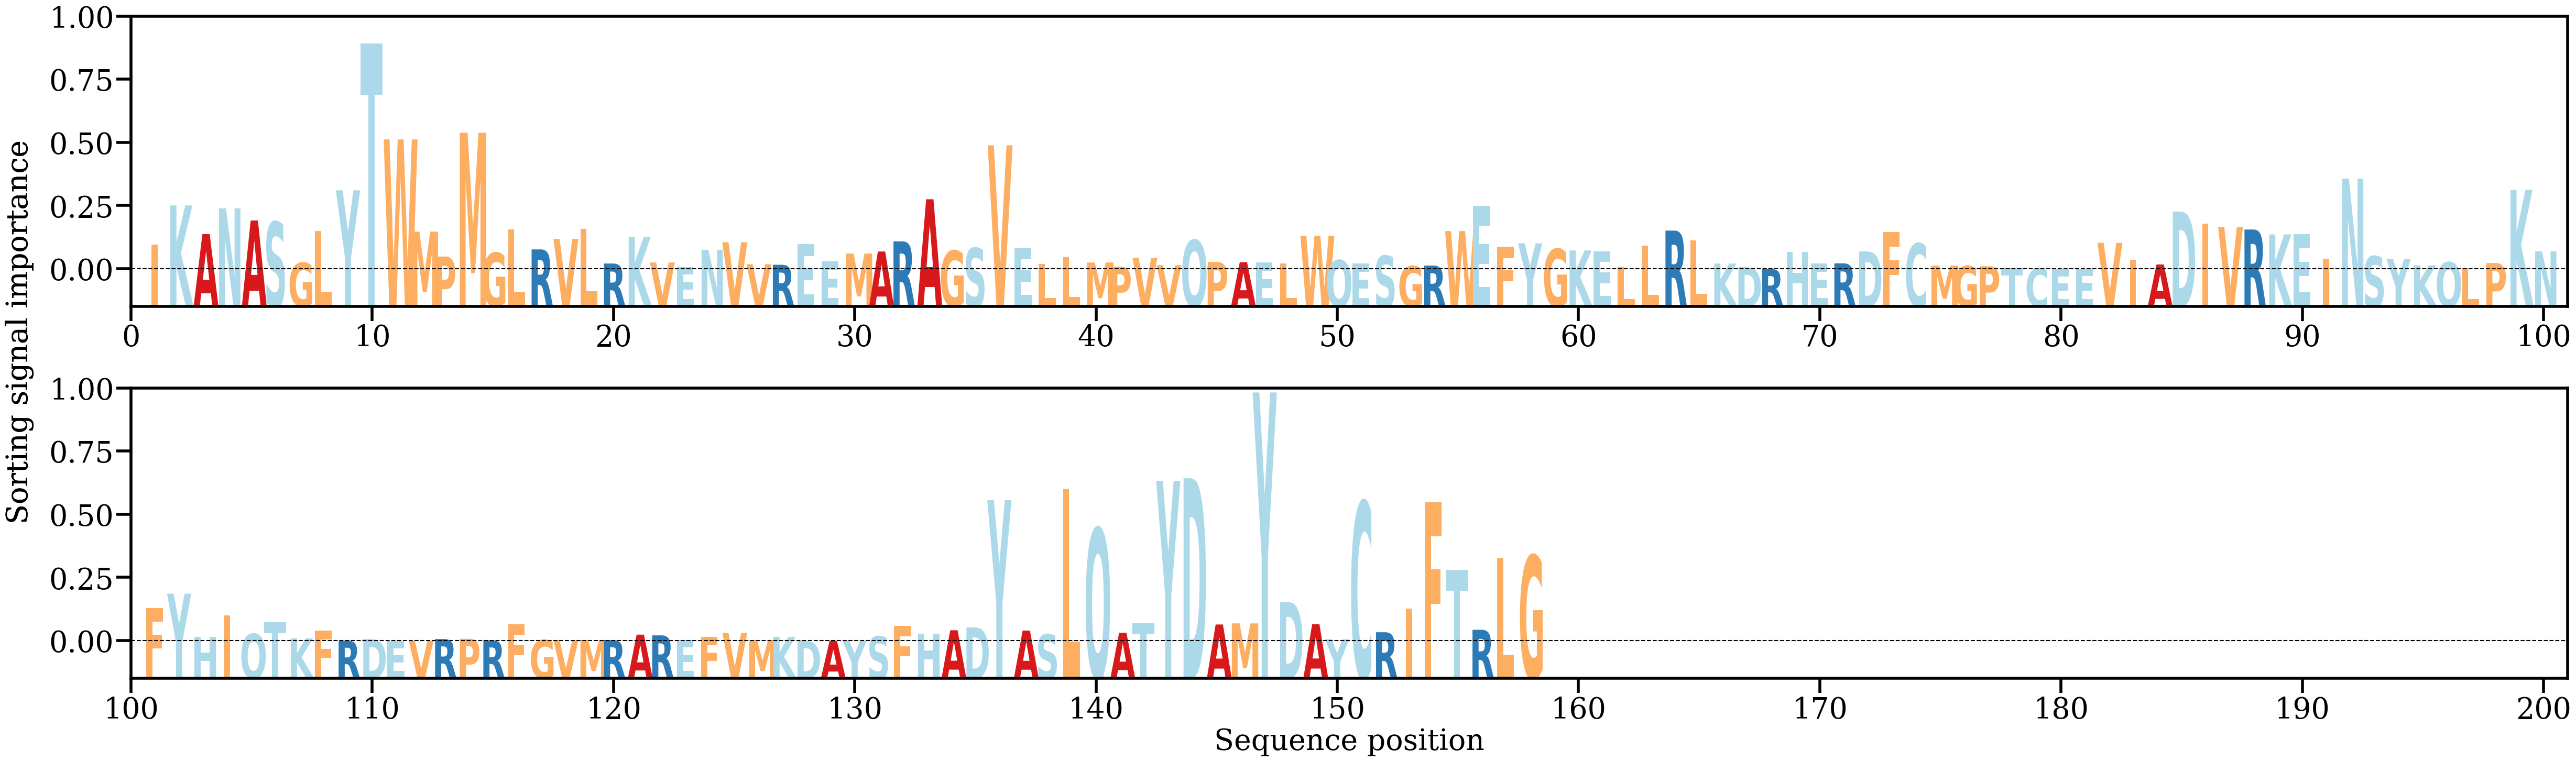

The table this chart was drawn from, first rows:
AA, Alpha
I, [0.00535371]
K, [0.01375827]
A, [0.0075947]
N, [0.01313096]
A, [0.01051788]
S, [0.01020563]
G, [0.00140848]
L, [0.00831486]
Y, [0.01701828]
T, [0.04867279]
W, [0.02797278]
M, [0.00811351]
P, [0.00275873]
M, [0.02941309]
G, [0.00355207]
L, [0.00862306]
R, [0.00429225]
V, [0.00654446]
L, [0.00877061]
R, [0.00125223]
K, [0.00698438]
V, [0.00147959]
E, [0.00051056]
N, [0.00421271]
V, [0.00582796]
V, [0.00109447]
R, [0.00098587]
E, [0.00546286]
E, [0.00166909]
M, [0.00339931]
A, [0.00383746]
R, [0.00601762]
A, [0.01509082]
G, [0.00402551]
S, [0.00459706]
V, [0.02670487]
E, [0.00466998]
L, [0.00114493]
L, [0.00259153]
M, [0.00146822]
P, [0.00055284]
V, [0.00251138]
V, [0.00089155]
Q, [0.00628955]
P, [0.00158735]
A, [0.00153827]
E, [0.00151134]
L, [0.00132329]
W, [0.00724219]
Q, [0.0019855]
E, [0.00124667]
S, [0.00292275]
G, [0.00067849]
R, [0.0008079]
W, [0.00823588]
E, [0.01365915]
F, [0.00486929]
Y, [0.0056044]
G, [0.00440379]
K, [0.00406828]
... 98 more rows
